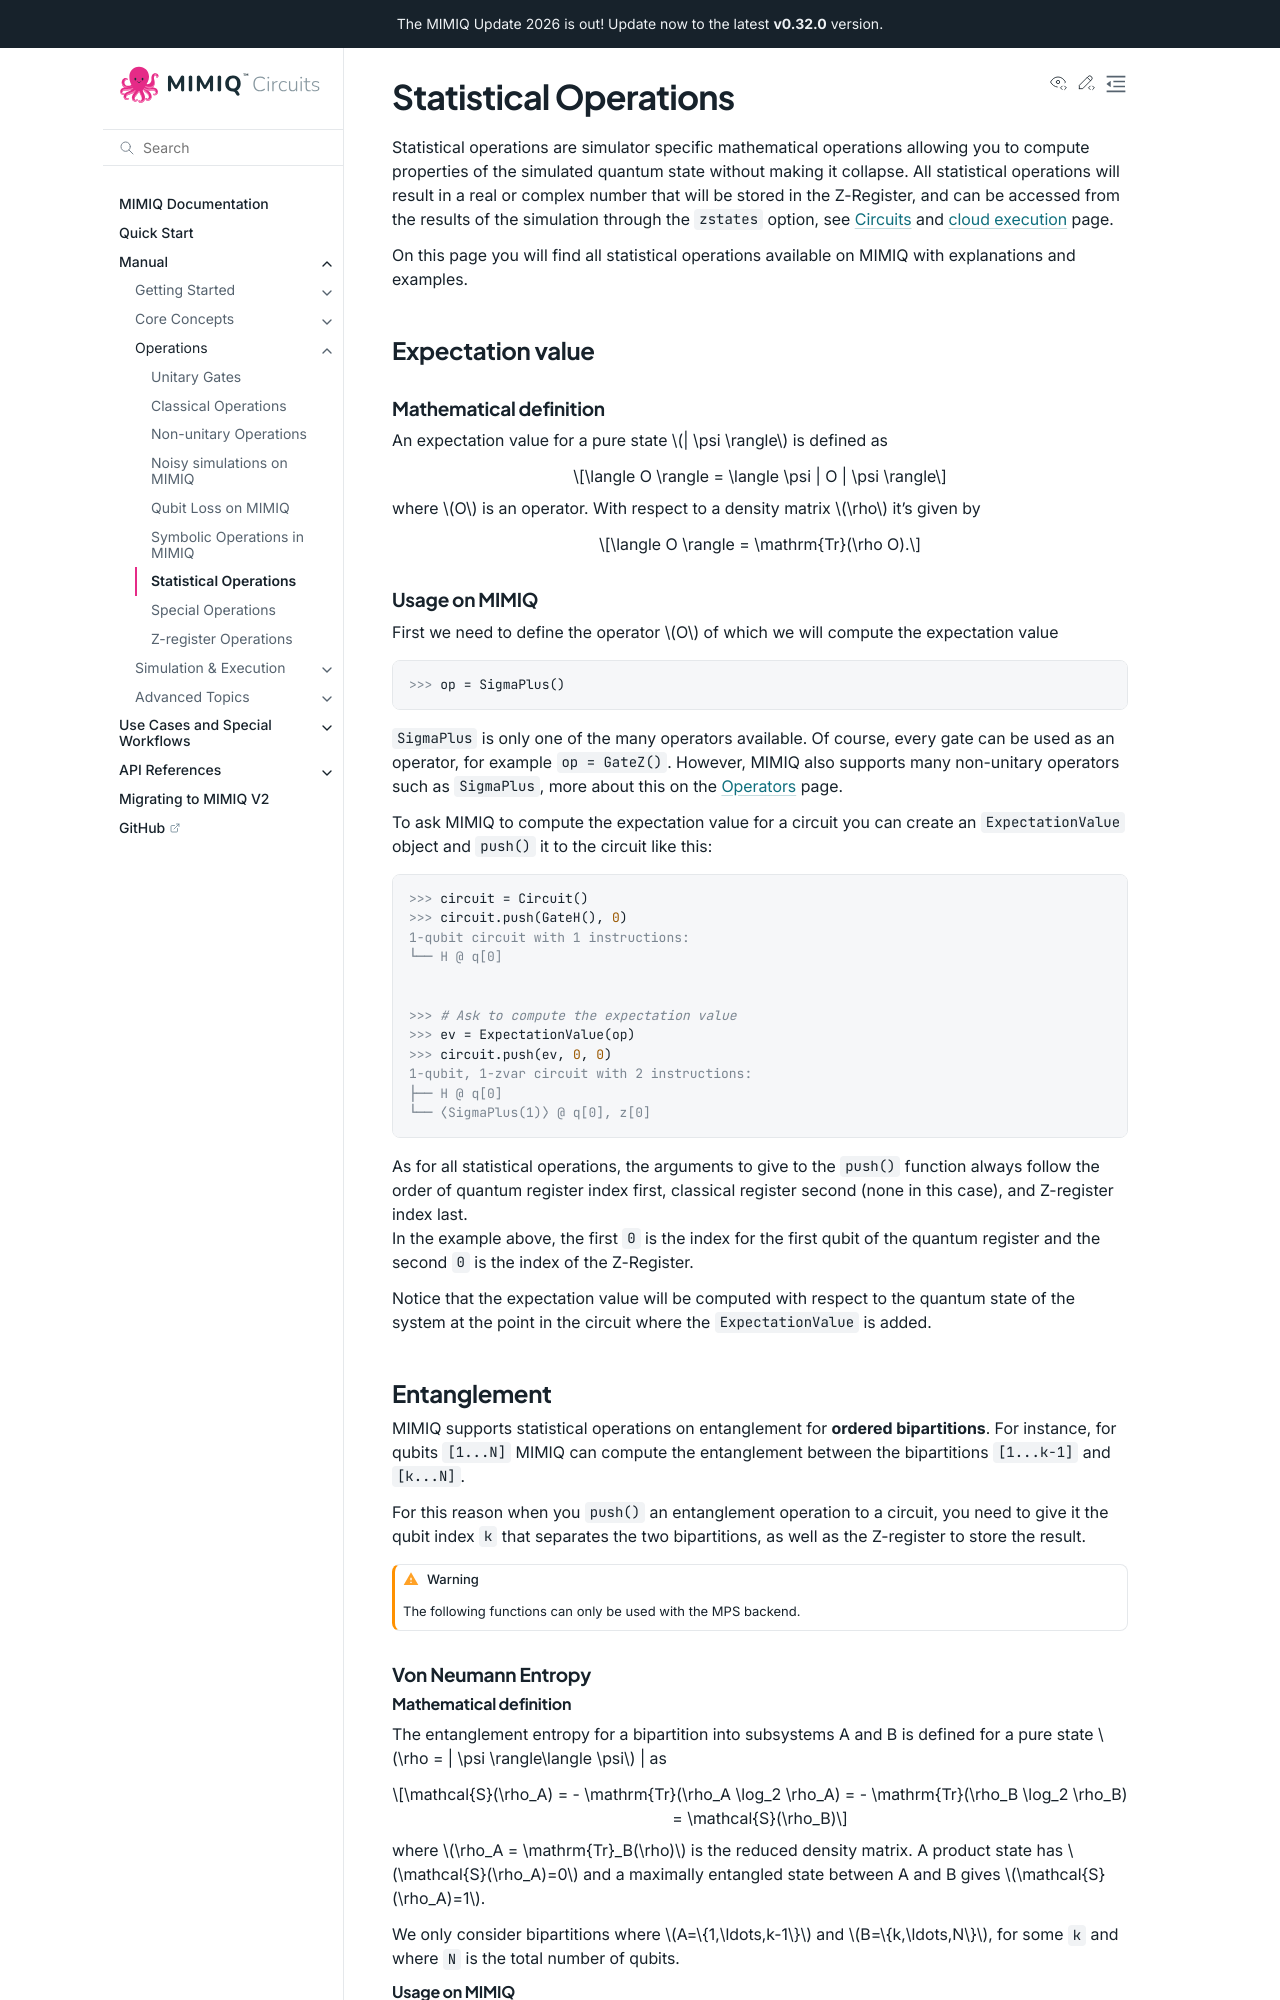

repository: qperfect-io/mimiqcircuits-python · page: manual/statistical_ops.html · generator: sphinx

Statistical Operations
======================

Statistical operations are simulator specific mathematical operations allowing you to compute properties of the simulated quantum state without making it collapse.
All statistical operations will result in a real or complex number that will be stored in the Z-Register, and can be accessed from the results of the simulation through the `zstates` option, see :doc:`circuits` and :doc:`cloud execution <remote_execution>` page.

On this page you will find all statistical operations available on MIMIQ with explanations and examples.

.. doctest:: statistical_op
    :hide:

    >>> from mimiqcircuits import *
    >>> import numpy as np
    >>> import os
    >>> import math

    >>> conn = MimiqConnection(url="https://mimiq.qperfect.io")
    >>> conn.connect(os.getenv("MIMIQUSER"), os.getenv("MIMIQPASS"))
    MimiqConnection:
    ├── url: https://mimiq.qperfect.io
    ├── Max time limit per request: 360 minutes
    ├── Default time limit is equal to max time limit: 360 minutes
    └── status: open


Expectation value
----------------------------------------------------
